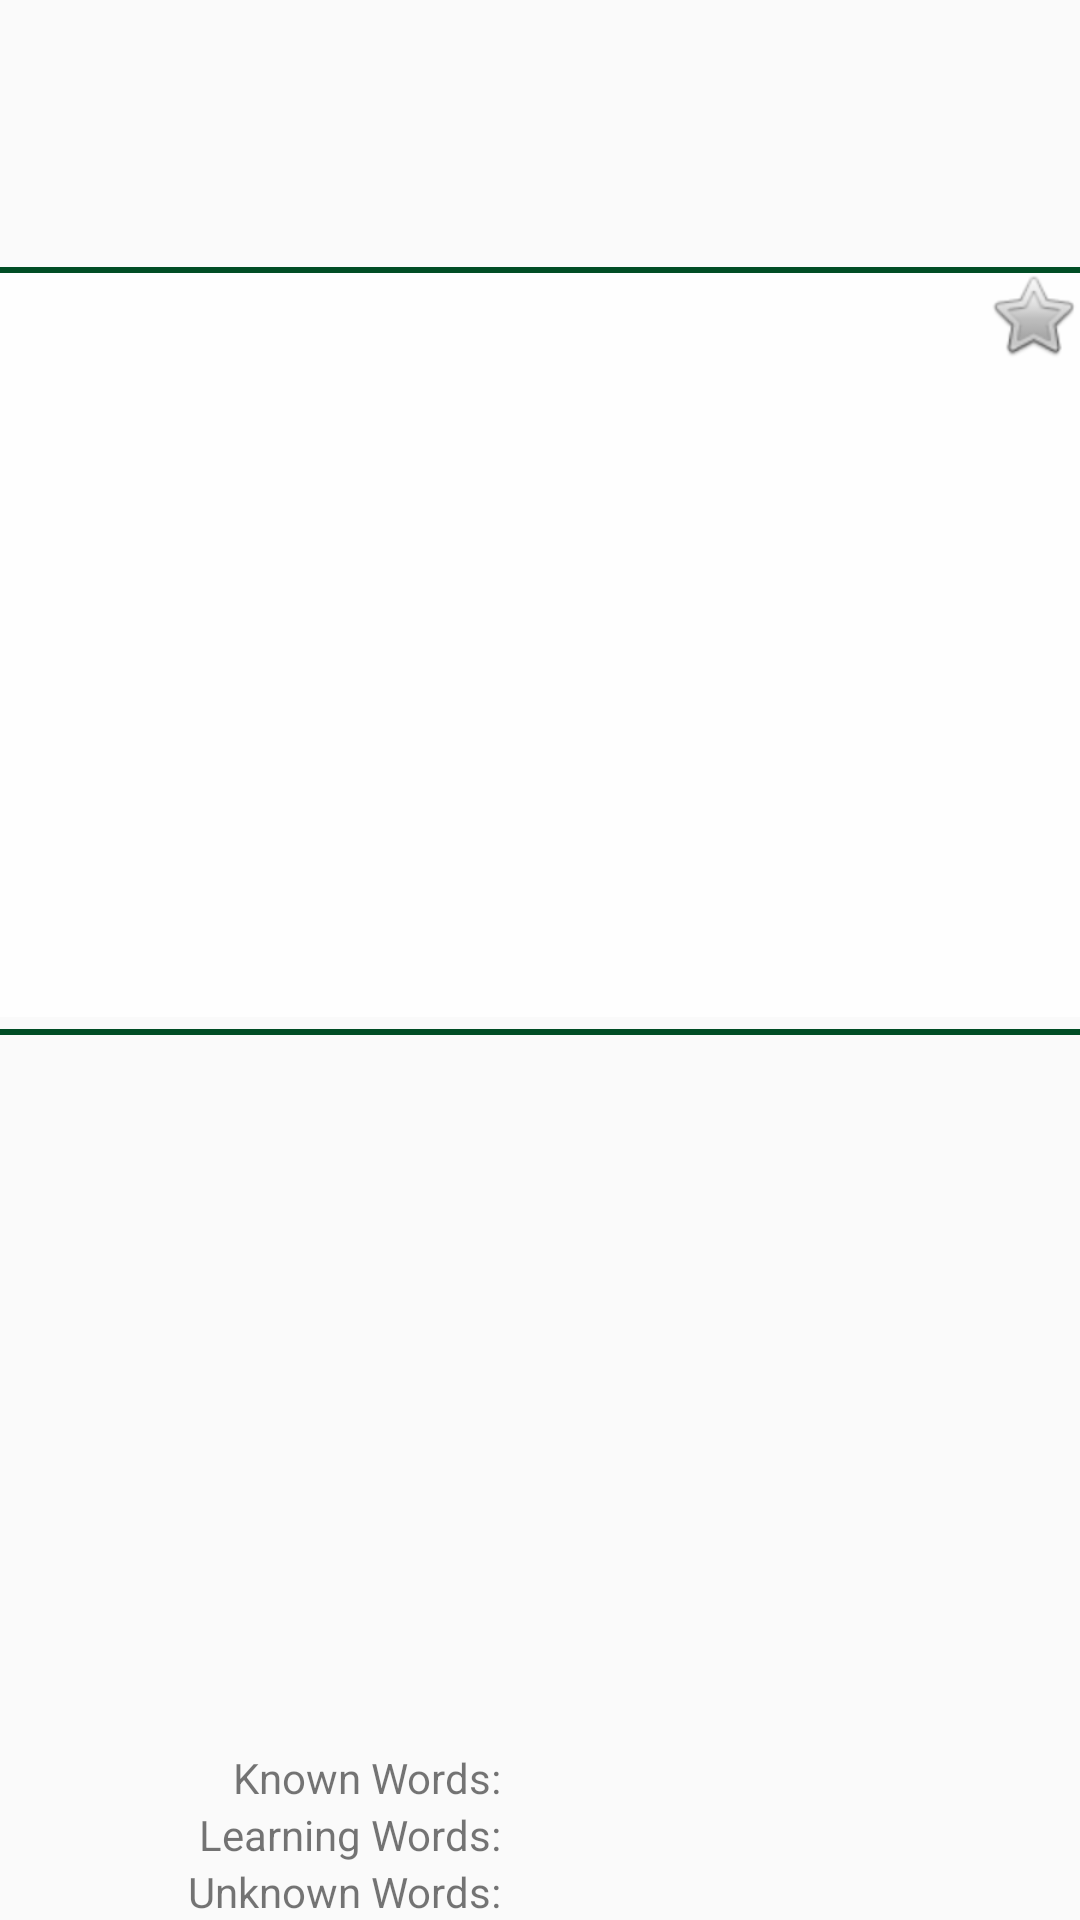

The Android layout XML behind this screen, and the referenced resources:
<!-- AndroidManifest.xml: application theme AppTheme -->
<!-- res/layout/content_flash_cards.xml -->
<?xml version="1.0" encoding="utf-8"?>
<RelativeLayout xmlns:android="http://schemas.android.com/apk/res/android"
    xmlns:app="http://schemas.android.com/apk/res-auto"
    xmlns:tools="http://schemas.android.com/tools"
    android:id="@+id/content_flash_cards"
    android:layout_width="match_parent"
    android:layout_height="match_parent"
    android:paddingBottom="@dimen/activity_vertical_margin"
    android:paddingLeft="@dimen/activity_horizontal_margin"
    android:paddingRight="@dimen/activity_horizontal_margin"
    android:paddingTop="@dimen/activity_vertical_margin"
    app:layout_behavior="@string/appbar_scrolling_view_behavior"
    tools:context="ogcio.vanuatulanguages.FlashCardsActivity"
    tools:showIn="@layout/activity_flash_cards" >

    <View
        android:id="@+id/line2"
        android:layout_width="match_parent"
        android:layout_height="2dp"
        android:background="@color/colorPrimaryDark"
        android:layout_below="@+id/flashCardLayout"
        android:layout_alignParentLeft="true"
        android:layout_alignParentStart="true"
        android:layout_marginTop="4dp"/>

    <View
        android:layout_width="0dp"
        android:layout_height="wrap_content"
        android:layout_centerHorizontal="true"
        android:id="@+id/spacer"/>

    <TextView
        android:text="I KNEW THIS WORD"
        android:layout_width="match_parent"
        android:layout_height="60dp"
        android:layout_below="@+id/line2"
        android:id="@+id/rightAnswer"
        android:gravity="center"
        android:background="@drawable/border_green"
        android:visibility="gone"
        android:textColor="@color/white"
        android:layout_toRightOf="@+id/spacer"
        android:layout_toEndOf="@+id/spacer"
        android:onClick="knownWordClicked"/>

    <TextView
        android:text="NEXT"
        android:layout_width="match_parent"
        android:layout_height="40dp"
        android:layout_centerHorizontal="true"
        android:layout_below="@+id/line2"
        android:id="@+id/next"
        android:gravity="center"
        android:background="#0000f3"
        android:textColor="@color/white"
        android:visibility="gone"
        android:onClick="nextClicked"/>

    <TextView
        android:layout_width="match_parent"
        android:layout_height="60dp"
        android:layout_centerHorizontal="true"
        android:layout_below="@+id/line2"
        android:id="@+id/wrongAnswer"
        android:gravity="center"
        android:textColor="@color/white"
        android:text="I DIDN'T KNOW THIS WORD"
        android:background="@drawable/border_red"
        android:visibility="gone"
        android:layout_toLeftOf="@+id/spacer"
        android:layout_toStartOf="@+id/spacer"
        android:onClick="unknownWordClicked"/>

    <RelativeLayout
        android:id="@+id/flashCardLayout"
        android:layout_width="match_parent"
        android:layout_height="250dp"
        android:onClick="flashCardButtonClicked"
        android:layout_alignParentTop="true"
        android:layout_alignParentLeft="true"
        android:layout_alignParentStart="true"
        android:layout_marginTop="89dp"
        android:background="#BFFFFFFF">

        
            
            
            
            
            


        <TextView
            android:layout_width="wrap_content"
            android:layout_height="wrap_content"
            android:id="@+id/flashCardContent"
            android:layout_centerInParent="true"
            android:textAppearance="@android:style/TextAppearance.DeviceDefault.Large" />

        <ImageView
            android:layout_width="wrap_content"
            android:layout_height="wrap_content"
            app:srcCompat="@android:drawable/btn_star_big_off"
            android:layout_alignParentTop="true"
            android:layout_alignParentRight="true"
            android:layout_alignParentEnd="true"
            android:id="@+id/starOff"
            android:onClick="starClicked"
            android:visibility="visible"/>

        <ImageView
            android:layout_width="wrap_content"
            android:layout_height="wrap_content"
            app:srcCompat="@android:drawable/btn_star_big_on"
            android:layout_alignParentTop="true"
            android:layout_alignParentRight="true"
            android:layout_alignParentEnd="true"
            android:id="@+id/starOn"
            android:onClick="starClicked"
            android:visibility="gone"/>

        <View
            android:id="@+id/line1"
            android:layout_width="match_parent"
            android:layout_height="2dp"
            android:background="@color/colorPrimaryDark"
            android:layout_alignParentTop="true"
            android:layout_alignParentLeft="true"
            android:layout_alignParentStart="true" />

    </RelativeLayout>

    <TextView
        android:layout_width="wrap_content"
        android:layout_height="wrap_content"
        android:layout_alignBottom="@+id/unknownWordsTitle"
        android:layout_toRightOf="@+id/unknownWordsTitle"
        android:layout_toEndOf="@+id/unknownWordsTitle"
        android:layout_marginLeft="29dp"
        android:layout_marginStart="29dp"
        android:id="@+id/unknownWordsNumber" />

    <TextView
        android:text="Unknown Words:"
        android:layout_width="wrap_content"
        android:layout_height="wrap_content"
        android:layout_marginLeft="63dp"
        android:layout_marginStart="63dp"
        android:id="@+id/unknownWordsTitle"
        android:layout_alignParentBottom="true"
        android:layout_alignParentLeft="true"
        android:layout_alignParentStart="true" />

    <TextView
        android:text="Learning Words:"
        android:layout_width="wrap_content"
        android:layout_height="wrap_content"
        android:layout_above="@+id/unknownWordsTitle"
        android:layout_toLeftOf="@+id/unknownWordsNumber"
        android:layout_toStartOf="@+id/unknownWordsNumber"
        android:id="@+id/learningWordsTitle" />

    <TextView
        android:layout_width="wrap_content"
        android:layout_height="wrap_content"
        android:layout_above="@+id/unknownWordsNumber"
        android:layout_alignLeft="@+id/unknownWordsNumber"
        android:layout_alignStart="@+id/unknownWordsNumber"
        android:id="@+id/learningWordsNumber" />

    <TextView
        android:text="Known Words:"
        android:layout_width="wrap_content"
        android:layout_height="wrap_content"
        android:layout_above="@+id/learningWordsTitle"
        android:layout_alignRight="@+id/learningWordsTitle"
        android:layout_alignEnd="@+id/learningWordsTitle"
        android:id="@+id/knownWordsTitle" />

    <TextView
        android:layout_width="wrap_content"
        android:layout_height="wrap_content"
        android:layout_above="@+id/learningWordsNumber"
        android:layout_alignLeft="@+id/learningWordsNumber"
        android:layout_alignStart="@+id/learningWordsNumber"
        android:id="@+id/knownWordsNumber" />

</RelativeLayout>
<!-- res/layout/activity_flash_cards.xml (included above) -->
<?xml version="1.0" encoding="utf-8"?>
<android.support.design.widget.CoordinatorLayout xmlns:android="http://schemas.android.com/apk/res/android"
    xmlns:app="http://schemas.android.com/apk/res-auto"
    xmlns:tools="http://schemas.android.com/tools"
    android:layout_width="match_parent"
    android:layout_height="match_parent"
    android:fitsSystemWindows="true"
    tools:context="ogcio.vanuatulanguages.FlashCardsActivity"
    android:background="@drawable/namele_light">

    <android.support.design.widget.AppBarLayout
        android:layout_width="match_parent"
        android:layout_height="wrap_content"
        android:theme="@style/AppTheme.AppBarOverlay">

        <android.support.v7.widget.Toolbar
            android:id="@+id/toolbar"
            android:layout_width="match_parent"
            android:layout_height="?attr/actionBarSize"
            android:background="?attr/colorPrimary"
            app:popupTheme="@style/AppTheme.PopupOverlay" />

    </android.support.design.widget.AppBarLayout>

    <include layout="@layout/content_flash_cards" />

</android.support.design.widget.CoordinatorLayout>
<!-- resources referenced by this layout -->
<resources>
  <color name="colorPrimaryDark">#004d25</color>
  <color name="white">#ffffff</color>
  <!-- drawable border_green (drawable) -->
  <?xml version="1.0" encoding="utf-8"?>
  <shape xmlns:android="http://schemas.android.com/apk/res/android">
      <solid android:color="#00b300"/>
      <stroke android:width="3dip" android:color="#000000" />
      <padding android:left="0dip" android:top="0dip" android:right="0dip" android:bottom="0dip" />
  </shape>
  <!-- drawable border_red (drawable) -->
  <?xml version="1.0" encoding="utf-8"?>
  <shape xmlns:android="http://schemas.android.com/apk/res/android">
      <solid android:color="#e00000"/>
      <stroke android:width="3dip" android:color="#000000" />
      <padding android:left="0dip" android:top="0dip" android:right="0dip" android:bottom="0dip" />
  </shape>
  <!-- drawable namele_light: png bitmap (drawable, 110221 bytes) -->
  <style name="AppTheme.AppBarOverlay" parent="ThemeOverlay.AppCompat.Dark.ActionBar" />
  <style name="AppTheme.PopupOverlay" parent="ThemeOverlay.AppCompat.Light" />
  <style name="AppTheme" parent="Theme.AppCompat.Light.DarkActionBar">
          
          <item name="colorPrimary">@color/colorPrimary</item>
          <item name="colorPrimaryDark">@color/colorPrimaryDark</item>
          <item name="colorAccent">@color/colorAccent</item>
      </style>
  <color name="colorPrimary">#00cc99</color>
  <color name="colorAccent">#374bc0</color>
</resources>
